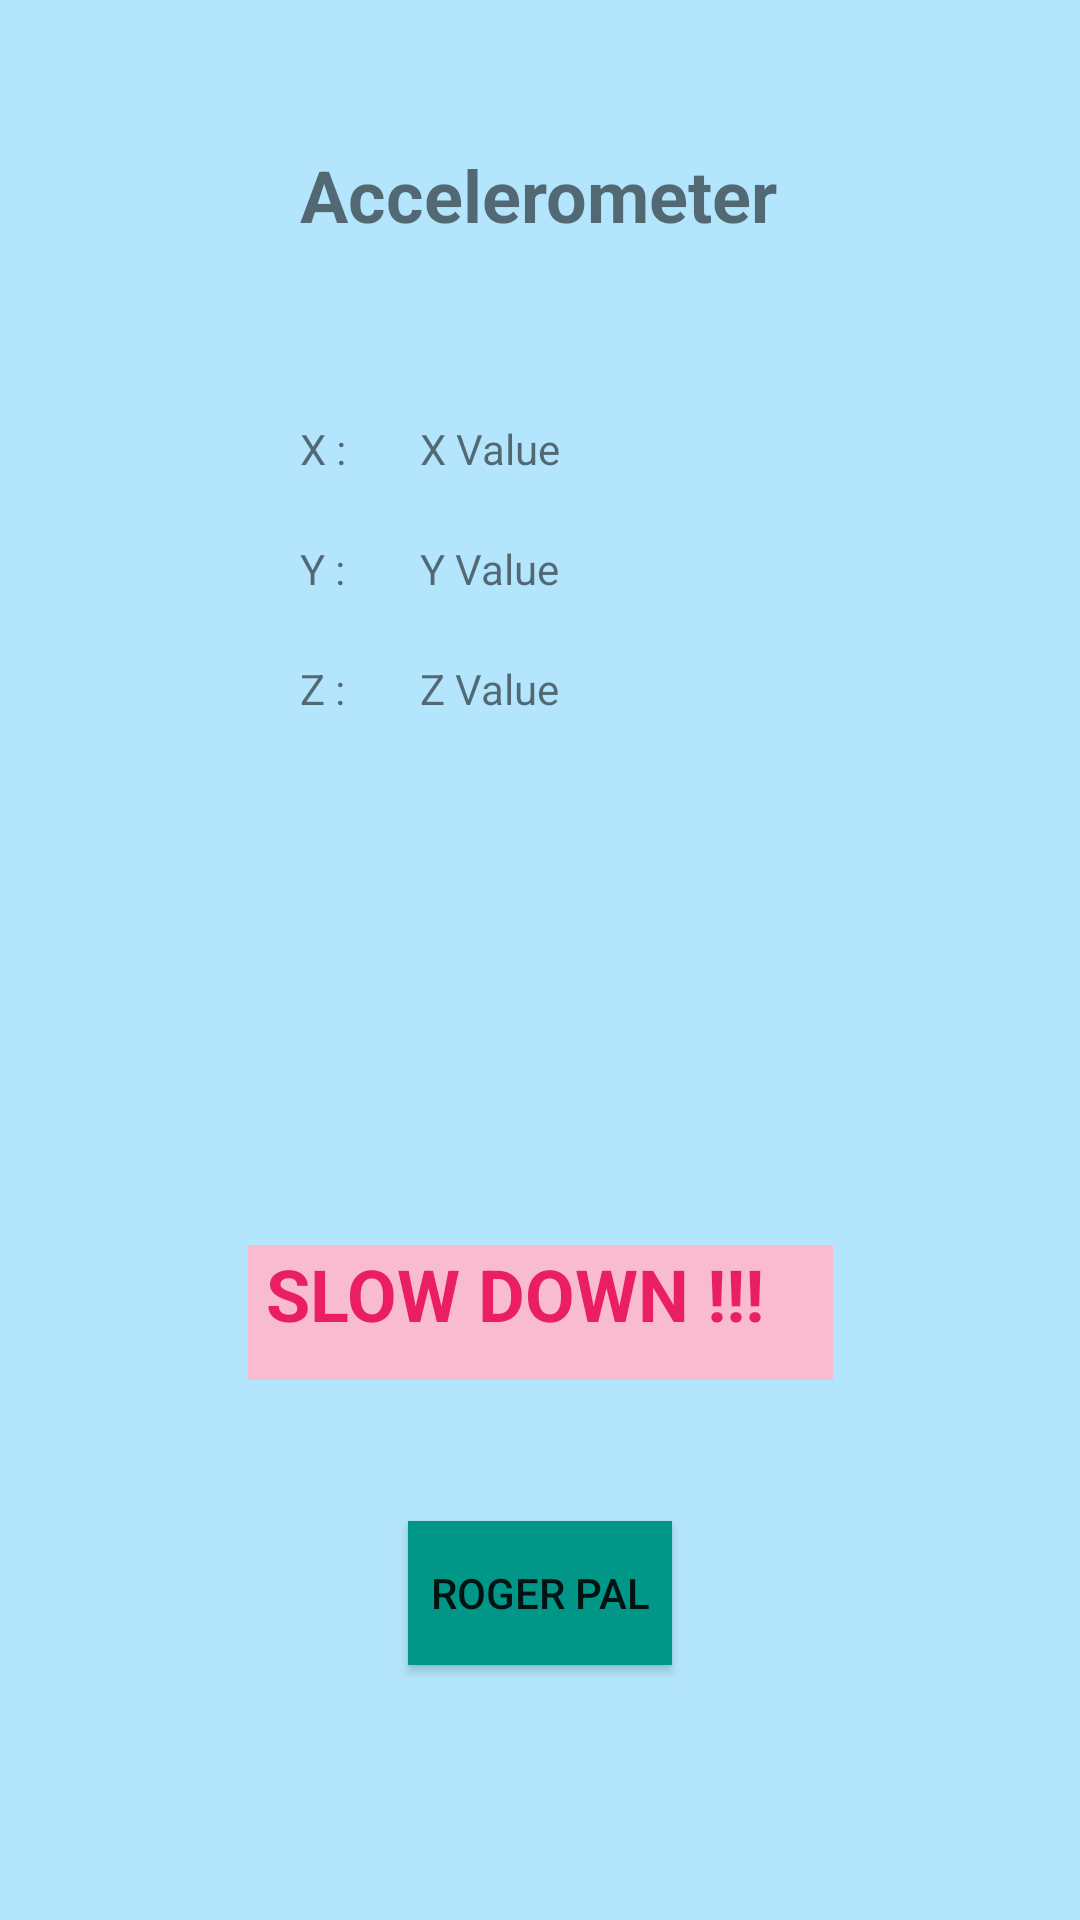

Android layout source for this screen:
<!-- AndroidManifest.xml: application theme Theme.SafeDrivingApp -->
<!-- res/layout/activity_main.xml -->
<?xml version="1.0" encoding="utf-8"?>
<androidx.constraintlayout.widget.ConstraintLayout xmlns:android="http://schemas.android.com/apk/res/android"
    xmlns:app="http://schemas.android.com/apk/res-auto"
    xmlns:tools="http://schemas.android.com/tools"
    android:layout_width="match_parent"
    android:layout_height="match_parent"
    android:background="#B3E5FC"
    tools:context=".MainActivity">

    <TextView
        android:id="@+id/textView2"
        android:layout_width="wrap_content"
        android:layout_height="wrap_content"
        android:text="Accelerometer"
        android:textSize="24sp"
        android:textStyle="bold"
        app:layout_constraintBottom_toBottomOf="parent"
        app:layout_constraintHorizontal_bias="0.498"
        app:layout_constraintLeft_toLeftOf="parent"
        app:layout_constraintRight_toRightOf="parent"
        app:layout_constraintTop_toTopOf="parent"
        app:layout_constraintVertical_bias="0.08" />

    <TextView
        android:id="@+id/xTextView"
        android:layout_width="wrap_content"
        android:layout_height="wrap_content"
        android:layout_marginStart="140dp"
        android:layout_marginLeft="140dp"
        android:layout_marginTop="140dp"
        android:text="X Value"
        app:layout_constraintStart_toStartOf="parent"
        app:layout_constraintTop_toTopOf="parent" />

    <TextView
        android:id="@+id/xTextView2"
        android:layout_width="wrap_content"
        android:layout_height="wrap_content"
        android:layout_marginStart="100dp"
        android:layout_marginLeft="100dp"
        android:layout_marginTop="140dp"
        android:text="X :"
        app:layout_constraintStart_toStartOf="parent"
        app:layout_constraintTop_toTopOf="parent" />

    <TextView
        android:id="@+id/yTextView"
        android:layout_width="wrap_content"
        android:layout_height="wrap_content"
        android:layout_marginStart="140dp"
        android:layout_marginLeft="140dp"
        android:layout_marginTop="180dp"
        android:text="Y Value"
        app:layout_constraintStart_toStartOf="parent"
        app:layout_constraintTop_toTopOf="parent" />

    <TextView
        android:id="@+id/yTextView2"
        android:layout_width="wrap_content"
        android:layout_height="wrap_content"
        android:layout_marginStart="100dp"
        android:layout_marginLeft="100dp"
        android:layout_marginTop="180dp"
        android:text="Y :"
        app:layout_constraintStart_toStartOf="parent"
        app:layout_constraintTop_toTopOf="parent" />

    <TextView
        android:id="@+id/zTextView"
        android:layout_width="wrap_content"
        android:layout_height="wrap_content"
        android:layout_marginStart="140dp"
        android:layout_marginLeft="140dp"
        android:layout_marginTop="220dp"
        android:text="Z Value"
        app:layout_constraintStart_toStartOf="parent"
        app:layout_constraintTop_toTopOf="parent" />

    <TextView
        android:id="@+id/zTextView2"
        android:layout_width="wrap_content"
        android:layout_height="wrap_content"
        android:layout_marginStart="100dp"
        android:layout_marginLeft="100dp"
        android:layout_marginTop="220dp"
        android:text="Z :"
        app:layout_constraintStart_toStartOf="parent"
        app:layout_constraintTop_toTopOf="parent" />

    <TextView
        android:id="@+id/textViewSlow"
        android:layout_width="195dp"
        android:layout_height="45dp"
        android:layout_marginStart="110dp"
        android:layout_marginLeft="110dp"
        android:layout_marginEnd="110dp"
        android:layout_marginRight="110dp"
        android:layout_marginBottom="180dp"
        android:background="#F8BBD0"
        android:text=" SLOW DOWN !!!"
        android:textColor="#E91E63"
        android:textSize="24sp"
        android:textStyle="bold"
        app:layout_constraintBottom_toBottomOf="parent"
        app:layout_constraintEnd_toEndOf="parent"
        app:layout_constraintStart_toStartOf="parent" />

    <Button
        android:id="@+id/button"
        android:layout_width="wrap_content"
        android:layout_height="wrap_content"
        android:layout_marginStart="160dp"
        android:layout_marginLeft="160dp"
        android:layout_marginEnd="160dp"
        android:layout_marginRight="160dp"
        android:layout_marginBottom="85dp"
        android:background="#4CAF50"
        android:text="Roger Pal"
        app:backgroundTint="#009688"
        app:layout_constraintBottom_toBottomOf="parent"
        app:layout_constraintEnd_toEndOf="parent"
        app:layout_constraintStart_toStartOf="parent" />

</androidx.constraintlayout.widget.ConstraintLayout>
<!-- resources referenced by this layout -->
<resources>
  <style name="Theme.SafeDrivingApp" parent="Theme.MaterialComponents.DayNight.DarkActionBar">
          
          <item name="colorPrimary">@color/purple_500</item>
          <item name="colorPrimaryVariant">@color/purple_700</item>
          <item name="colorOnPrimary">@color/white</item>
          
          <item name="colorSecondary">@color/teal_200</item>
          <item name="colorSecondaryVariant">@color/teal_700</item>
          <item name="colorOnSecondary">@color/black</item>
          
          <item name="android:statusBarColor" tools:targetApi="l">?attr/colorPrimaryVariant</item>
          
      </style>
  <color name="purple_500">#FF6200EE</color>
  <color name="purple_700">#FF3700B3</color>
  <color name="white">#FFFFFFFF</color>
  <color name="teal_200">#FF03DAC5</color>
  <color name="teal_700">#FF018786</color>
  <color name="black">#FF000000</color>
</resources>
